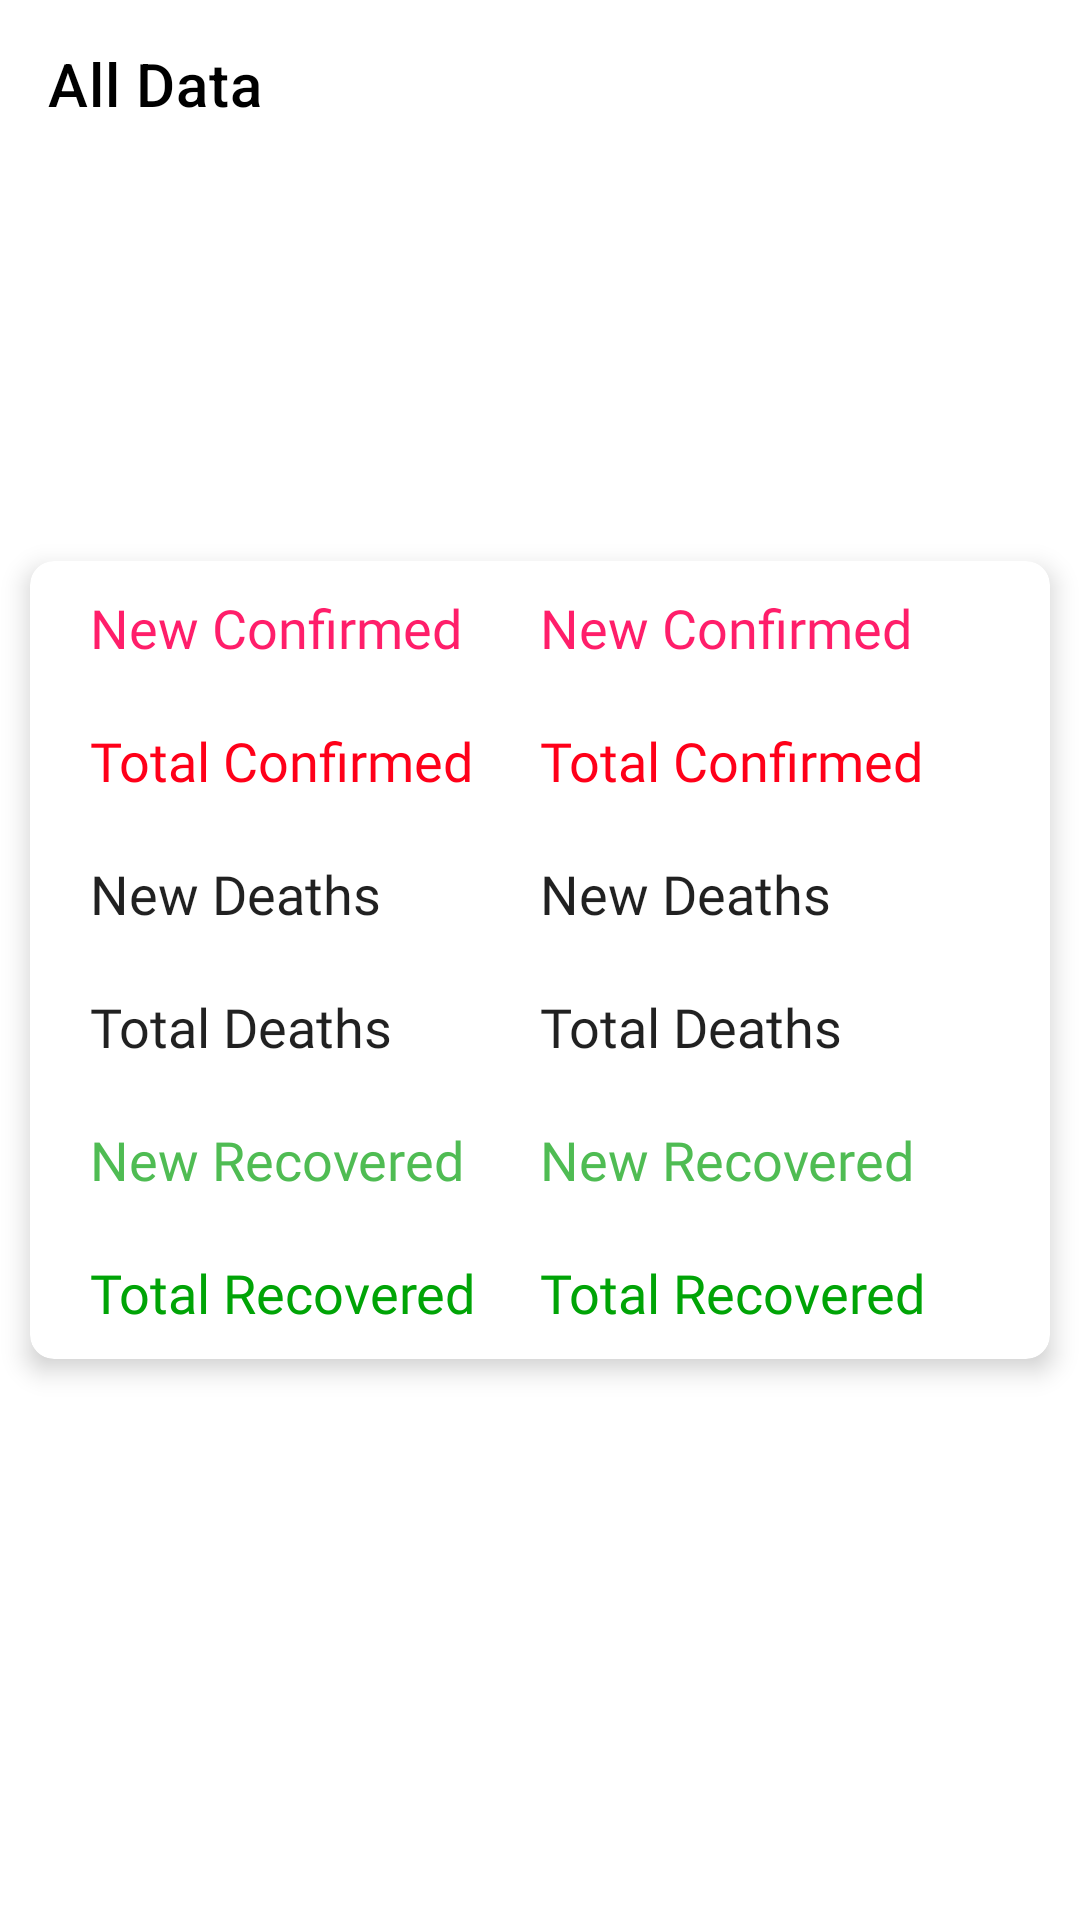

Produce the Android XML layout that renders to this screen, including the resource entries it uses.
<!-- AndroidManifest.xml: application theme Theme.CovidTrackerApplication -->
<!-- res/layout/activity_all_data3.xml -->
<?xml version="1.0" encoding="utf-8"?>
<androidx.constraintlayout.widget.ConstraintLayout xmlns:android="http://schemas.android.com/apk/res/android"
    xmlns:app="http://schemas.android.com/apk/res-auto"
    xmlns:tools="http://schemas.android.com/tools"
    android:layout_width="match_parent"
    android:layout_height="match_parent"
    tools:context=".AllDataActivity3">

    <androidx.appcompat.widget.Toolbar
        android:id="@+id/toolbar"
        android:layout_width="match_parent"
        android:layout_height="?attr/actionBarSize"
        android:elevation="4dp"
        app:navigationIcon="@drawable/ic_baseline_keyboard_backspace_24"
        app:layout_constraintEnd_toEndOf="parent"
        app:layout_constraintStart_toStartOf="parent"
        app:layout_constraintTop_toTopOf="parent"
        app:title="All Data"
        app:titleTextColor="@color/black" />

    <androidx.cardview.widget.CardView
        android:id="@+id/cardView5"
        android:layout_width="match_parent"
        android:layout_height="wrap_content"
        android:layout_marginHorizontal="10dp"
        app:cardCornerRadius="8dp"
        app:cardElevation="5dp"
        app:layout_constraintBottom_toBottomOf="parent"
        app:layout_constraintEnd_toEndOf="parent"
        app:layout_constraintStart_toStartOf="parent"
        app:layout_constraintTop_toTopOf="parent">

        <LinearLayout
            android:layout_width="match_parent"
            android:layout_height="match_parent"
            android:layout_marginHorizontal="10dp"
            android:orientation="horizontal">

            <LinearLayout
                android:layout_width="match_parent"
                android:layout_height="match_parent"
                android:layout_weight="1"
                android:orientation="vertical"
                android:paddingStart="10dp">

                <TextView
                    android:layout_width="match_parent"
                    android:layout_height="wrap_content"
                    android:layout_marginVertical="10dp"
                    android:fontFamily="@font/font"
                    android:text="New Confirmed"
                    android:textColor="#FF1E6A"
                    android:textSize="18sp" />

                <TextView
                    android:layout_width="match_parent"
                    android:layout_height="wrap_content"
                    android:layout_marginVertical="10dp"
                    android:fontFamily="@font/font"
                    android:text="Total Confirmed"
                    android:textColor="#FF0019"
                    android:textSize="18sp" />

                <TextView
                    android:layout_width="match_parent"
                    android:layout_height="wrap_content"
                    android:layout_marginVertical="10dp"
                    android:fontFamily="@font/font"
                    android:text="New Deaths"
                    android:textColor="?android:attr/textColorPrimary"
                    android:textSize="18sp" />

                <TextView
                    android:layout_width="match_parent"
                    android:layout_height="wrap_content"
                    android:layout_marginVertical="10dp"
                    android:fontFamily="@font/font"
                    android:text="Total Deaths"
                    android:textColor="?android:attr/textColorPrimary"
                    android:textSize="18sp" />

                <TextView
                    android:layout_width="match_parent"
                    android:layout_height="wrap_content"
                    android:layout_marginVertical="10dp"
                    android:fontFamily="@font/font"
                    android:text="New Recovered"
                    android:textColor="#D72EAF33"
                    android:textSize="18sp" />

                <TextView
                    android:layout_width="match_parent"
                    android:layout_height="wrap_content"
                    android:layout_marginVertical="10dp"
                    android:fontFamily="@font/font"
                    android:text="Total Recovered"
                    android:textColor="#00A406"
                    android:textSize="18sp" />

            </LinearLayout>

            <LinearLayout
                android:layout_width="match_parent"
                android:layout_height="match_parent"
                android:layout_weight="1"
                android:orientation="vertical">

                <TextView
                    android:id="@+id/newconfirmed"
                    android:layout_width="match_parent"
                    android:layout_height="wrap_content"
                    android:layout_marginVertical="10dp"
                    android:fontFamily="@font/font"
                    android:text="New Confirmed"
                    android:textColor="#FF1E6A"
                    android:textSize="18sp" />

                <TextView
                    android:id="@+id/totalconfirmed"
                    android:layout_width="match_parent"
                    android:layout_height="wrap_content"
                    android:layout_marginVertical="10dp"
                    android:fontFamily="@font/font"
                    android:text="Total Confirmed"
                    android:textColor="#FF0019"
                    android:textSize="18sp" />

                <TextView
                    android:id="@+id/newdeath"
                    android:layout_width="match_parent"
                    android:layout_height="wrap_content"
                    android:layout_marginVertical="10dp"
                    android:fontFamily="@font/font"
                    android:text="New Deaths"
                    android:textColor="?android:attr/textColorPrimary"
                    android:textSize="18sp" />

                <TextView
                    android:id="@+id/totaldeath"
                    android:layout_width="match_parent"
                    android:layout_height="wrap_content"
                    android:layout_marginVertical="10dp"
                    android:fontFamily="@font/font"
                    android:text="Total Deaths"
                    android:textColor="?android:attr/textColorPrimary"
                    android:textSize="18sp" />

                <TextView
                    android:id="@+id/newrecovered"
                    android:layout_width="match_parent"
                    android:layout_height="wrap_content"
                    android:layout_marginVertical="10dp"
                    android:fontFamily="@font/font"
                    android:text="New Recovered"
                    android:textColor="#D72EAF33"
                    android:textSize="18sp" />

                <TextView
                    android:id="@+id/totalrecovered"
                    android:layout_width="match_parent"
                    android:layout_height="wrap_content"
                    android:layout_marginVertical="10dp"
                    android:fontFamily="@font/font"
                    android:text="Total Recovered"
                    android:textColor="#00A406"
                    android:textSize="18sp" />

            </LinearLayout>

        </LinearLayout>

    </androidx.cardview.widget.CardView>

    <TextView
        android:id="@+id/country"
        android:layout_width="wrap_content"
        android:layout_height="wrap_content"
        android:fontFamily="@font/font"
        android:textColor="@color/black"
        android:textSize="22sp"
        app:layout_constraintBottom_toTopOf="@+id/cardView5"
        app:layout_constraintEnd_toEndOf="parent"
        app:layout_constraintHorizontal_bias="0.498"
        app:layout_constraintStart_toStartOf="parent"
        app:layout_constraintTop_toBottomOf="@+id/toolbar"
        app:layout_constraintVertical_bias="0.362" />

    <TextView
        android:id="@+id/date"
        android:layout_width="wrap_content"
        android:layout_height="wrap_content"
        android:fontFamily="@font/font"
        android:textColor="@color/black"
        android:textSize="17sp"
        app:layout_constraintBottom_toTopOf="@+id/cardView5"
        app:layout_constraintEnd_toEndOf="parent"
        app:layout_constraintHorizontal_bias="0.498"
        app:layout_constraintStart_toStartOf="parent"
        app:layout_constraintTop_toBottomOf="@+id/country"
        app:layout_constraintVertical_bias="0.433" />
</androidx.constraintlayout.widget.ConstraintLayout>
<!-- resources referenced by this layout -->
<resources>
  <style name="Theme.CovidTrackerApplication" parent="Theme.MaterialComponents.DayNight.NoActionBar">
          
          <item name="colorPrimary">@color/white</item>
          <item name="colorPrimaryVariant">@color/purple_700</item>
          <item name="colorOnPrimary">@color/white</item>
          
          <item name="colorSecondary">@color/purple_200</item>
          <item name="colorSecondaryVariant">@color/teal_700</item>
          <item name="colorOnSecondary">@color/white</item>
          <item name="fontFamily">@font/font</item>
  
  
          
      </style>
  <!-- not gathered from this repository: default colours our renderer supplied (Android Studio template values) -->
  <color name="purple_200">#FFBB86FC</color>
  <color name="purple_700">#FF3700B3</color>
  <color name="teal_700">#FF018786</color>
  <color name="black">#FF000000</color>
  <color name="white">#FFFFFFFF</color>
</resources>
